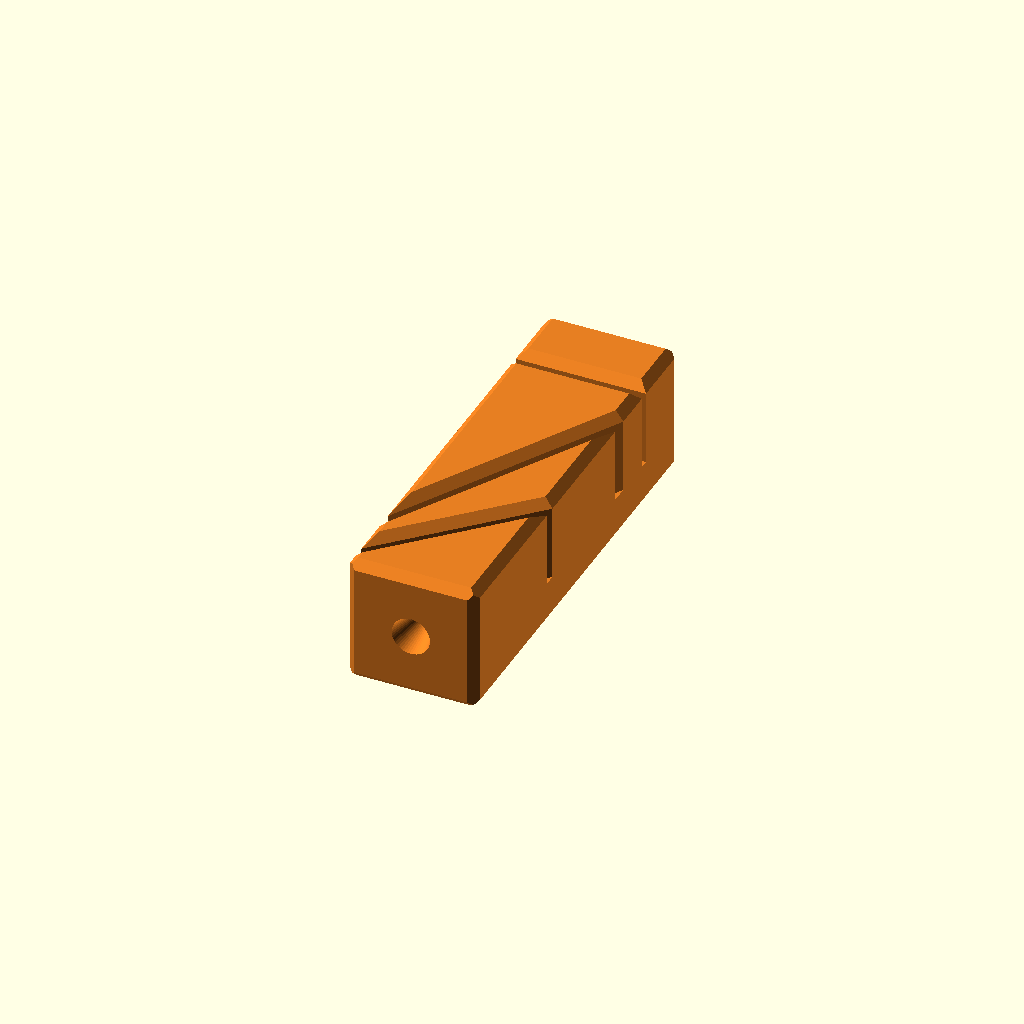
Cell 1 — every parameter at its default value.
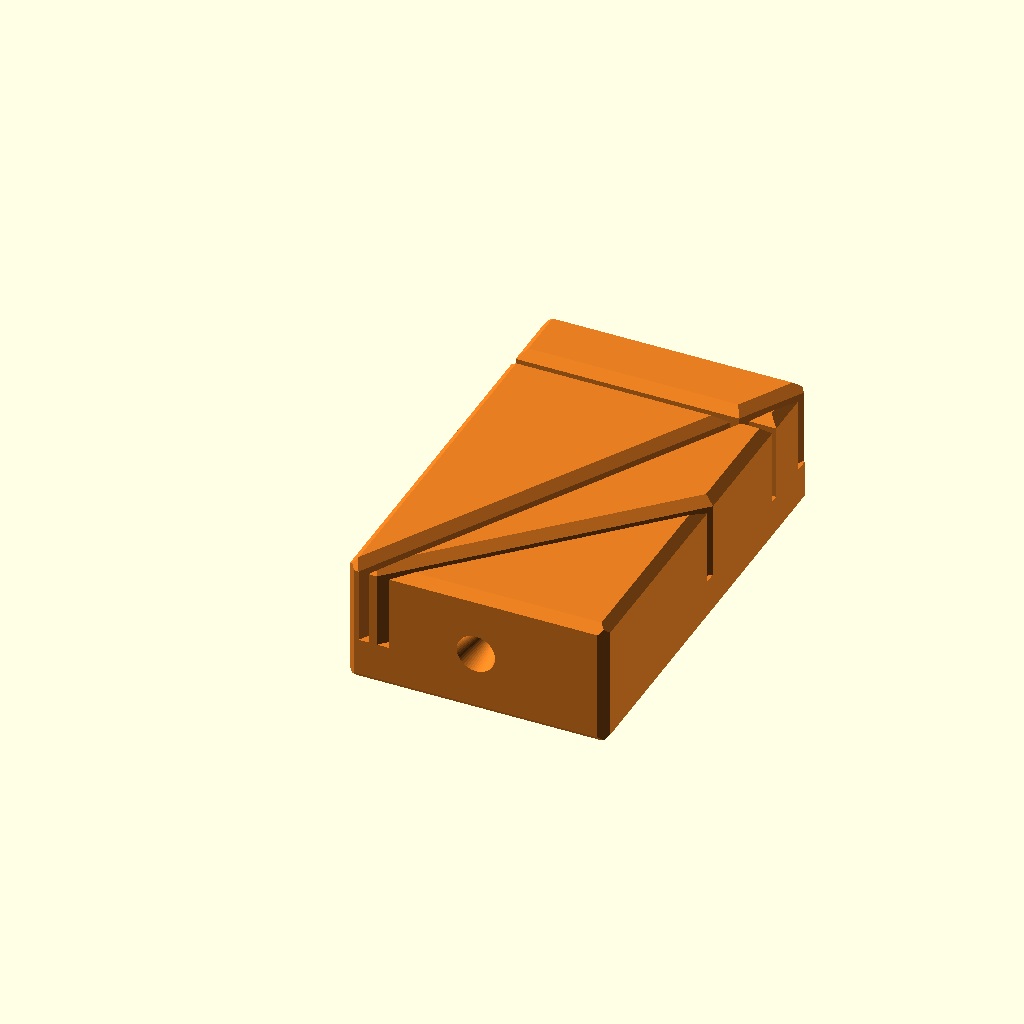
Cell 2 — width set to 30, the other parameters unchanged.
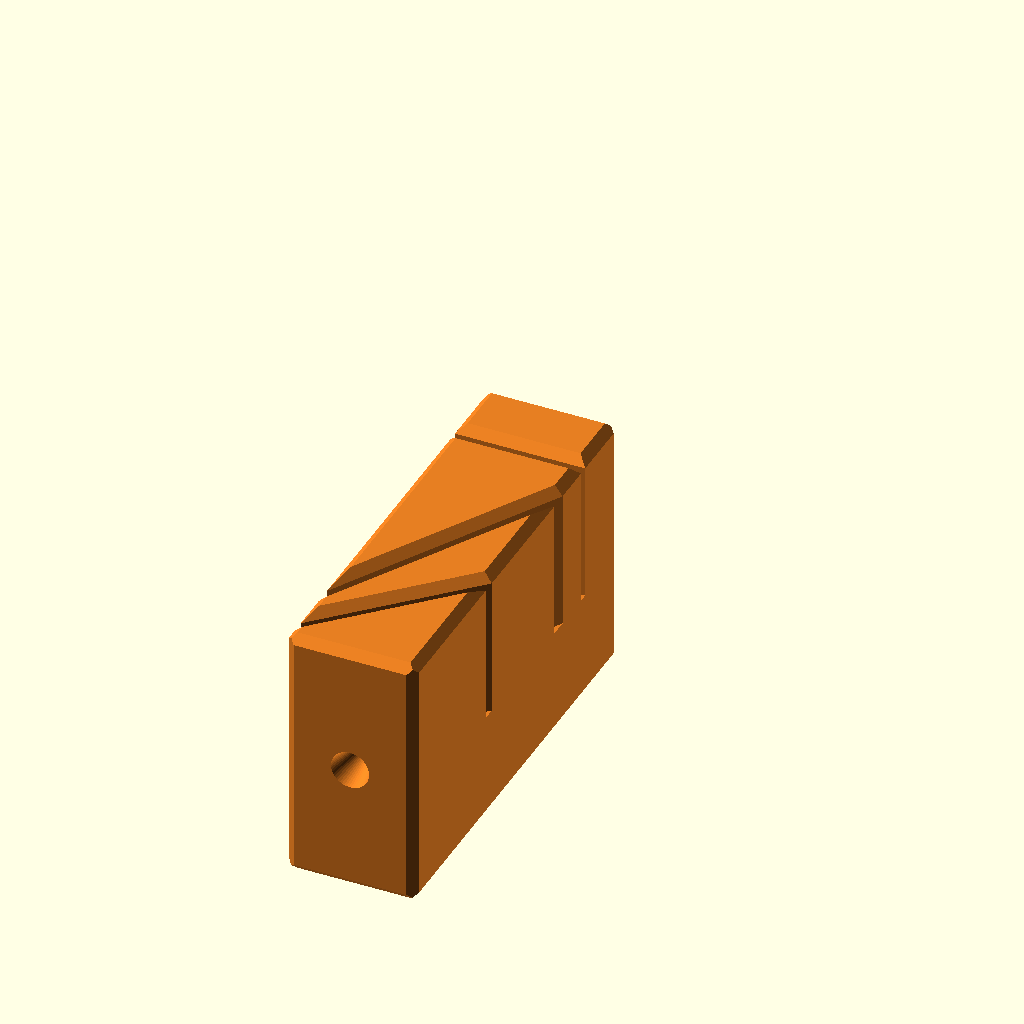
Cell 3: height = 30 (everything else at default).
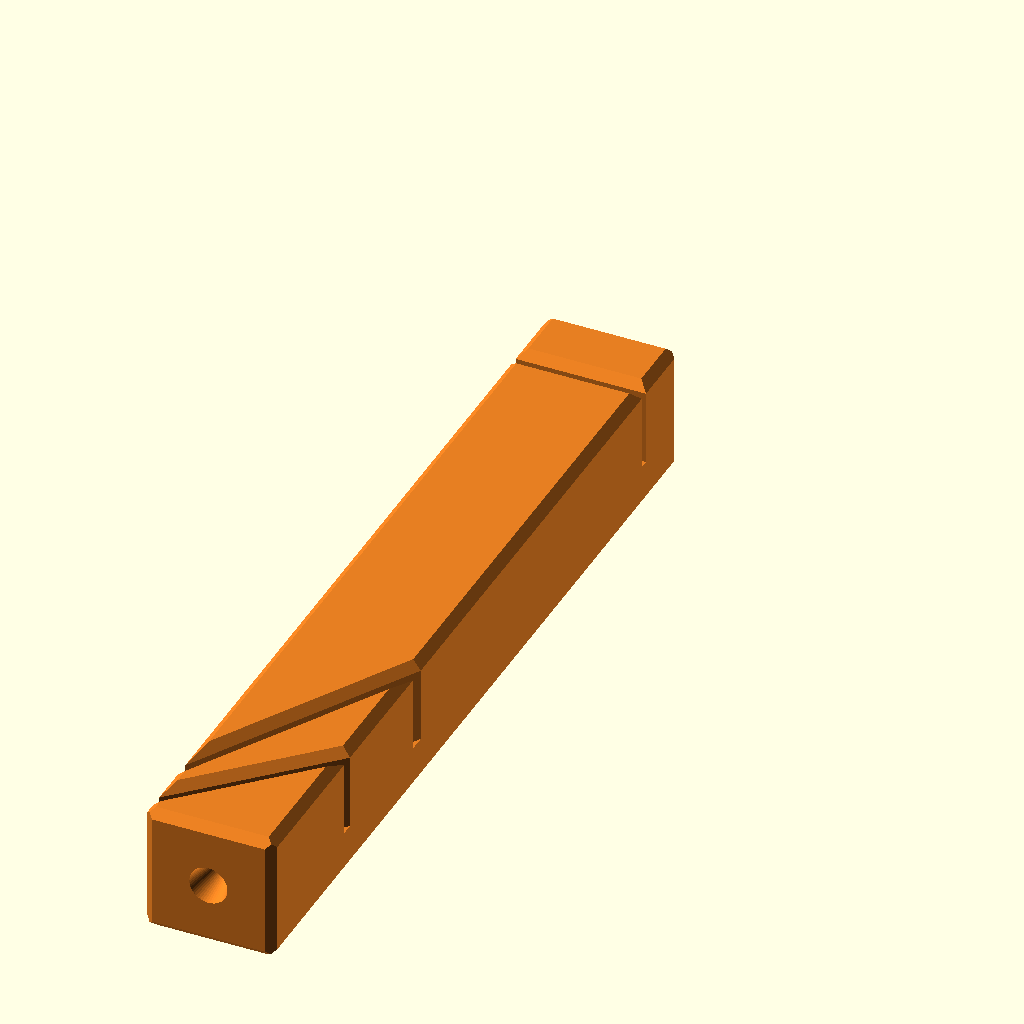
Cell 4: the same model with length = 100.
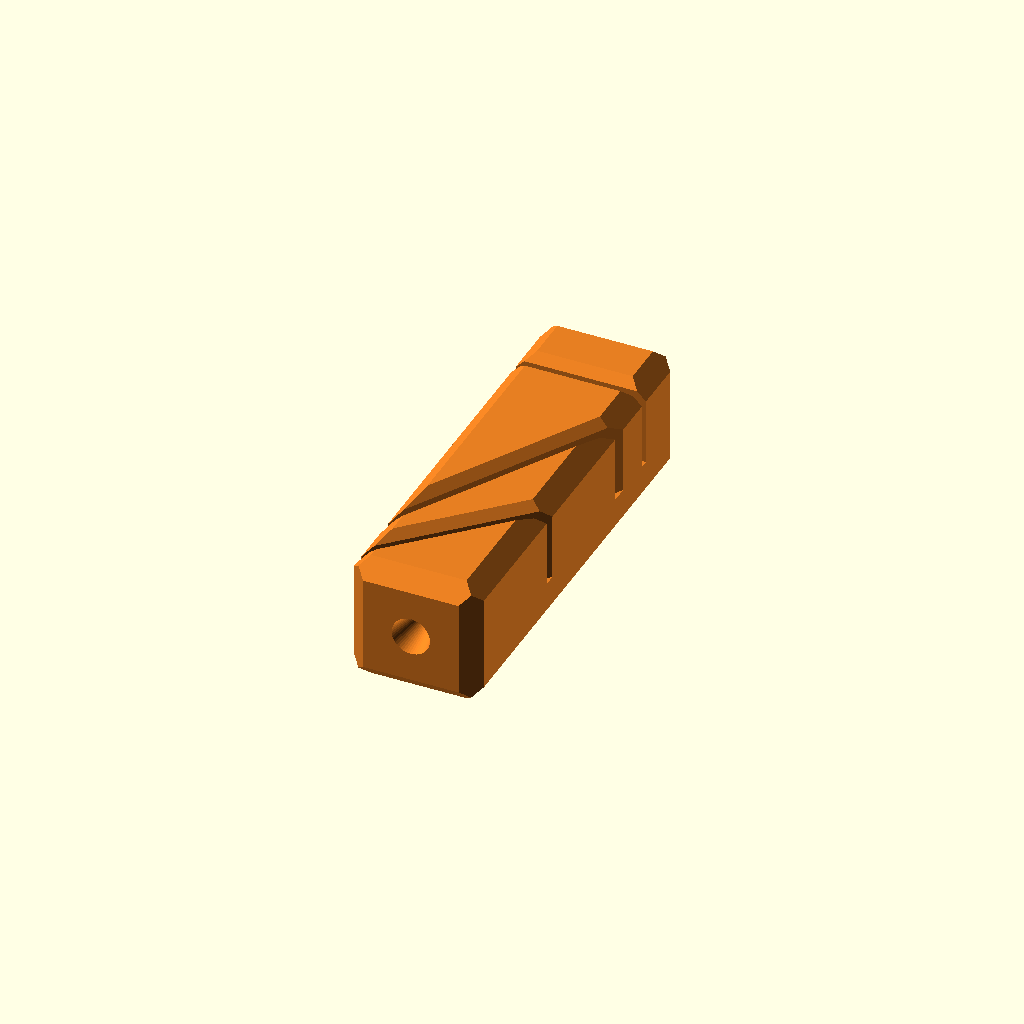
Cell 5: the same model with corner_size = 2.
All cells are drawn from one camera (rotation 55°, 0°, 25°, orthographic, colour scheme Cornfield), so only the parameter changes between them.
OpenSCAD source file src/filament-cutting-holder/filament-cutting-holder.scad:
// CHANGELOG (newest first; parsed by scripts/build-stl.mjs – format: "// <version> - <summary>", indented lines continue the entry)
// 1.0.0 - Initial versioned release: filament cutting holder with 90° and angled cutter slots, chamfered edges and magnet holes
//

/* [ Dimensions ] */
width = 15;
height = 15;
length = 50;

/* [ Corners ] */
corner_size = 1;

/* [ Filament width ] */
filament_width = 2.2;

/* [ Cutter thickness ] */
cutter_thickness = 1;

/* [ Cutter slot lead-in ] */
// size of the 45° lead-in chamfer at the slot opening (0 = none)
slot_chamfer = 1;

/* [ Angles ] */
// slot angles relative to the 90-degree slot (90 = identical to it), first one is nearest to the far end
angles = [45, 30];
// distance of the first angled slot from the end of the block
angled_slot_offset = 10;
// gap between neighbouring angled slots (measured along the filament axis)
angled_slot_gap = 10;

/* [ Magnets ] */
// number of magnet holes in the bottom face (1 = centered, 2 = thirds, ...)
magnet_count = 2;
magnet_diameter = 4;
// depth of the holes
magnet_depth = 2;
// extra diameter for fit
magnet_clearance = 0.1;

/* [ Circle resolution ] */
$fn = 50;

/* [Hidden] */
// List of parts of this model – each item = one STL file. Every name needs a branch in render_part().
parts = ["holder"];
// Which part to render: "all" = preview, otherwise a name from `parts` (set by the build script via -D).
part = "all";
preview_part = "all"; // part rendered for the preview image (see scripts/build-stl.mjs)
preview_camera = [50, 0, 20]; // camera rotation (x, y, z) of the preview image (see scripts/build-stl.mjs)
preview_color_1 = "#e67e22"; // preview colours only (STL has no colour)
model_version = "1.0.0";

// rectangle w x h with all four corners chamfered by c
module chamfered_rect(w, h, c) {
    polygon(points = [
        [c, 0], [w - c, 0], [w, c], [w, h - c],
        [w - c, h], [c, h], [0, h - c], [0, c]
    ]);
}

// width of angled slot i measured along the filament axis
function angled_slot_w(i) = cutter_thickness / sin(angles[i]);

// z (along the length) of the lower-z edge of angled slot i on the filament axis.
// The first slot ends angled_slot_offset before the far end, the others follow
// towards the middle of the block with angled_slot_gap between them.
function angled_slot_z(i) = i == 0
    ? length - angled_slot_offset - angled_slot_w(0)
    : angled_slot_z(i - 1) - angled_slot_gap - angled_slot_w(i);

// straight vertical cutter slot centered on the origin (thickness along z, running along x,
// depth along y from the top face) with lead-in chamfers
module slot_cut(len) {
    t = cutter_thickness;
    depth = height/2 + filament_width;
    c = slot_chamfer;
    e = 0.01;
    rotate([90, 0, 90]) linear_extrude(height = len, center = true) {
        polygon(points = [
            [-e,    -t/2 - c - e],
            [c,     -t/2],
            [depth, -t/2],
            [depth,  t/2],
            [c,      t/2],
            [-e,     t/2 + c + e]
        ]);
    }
}

// the 90-degree slot turned around the vertical axis so that it meets the filament axis at
// angle a (a = 90 gives exactly the 90-degree slot); zs = z of its lower-z edge on the
// filament axis. The slot leans towards z = length with growing x.
module angled_slot(a, zs) {
    w = cutter_thickness / sin(a);
    translate([width/2, 0, zs + w/2]) rotate([0, a - 90, 0]) slot_cut(width / sin(a) + 2);
}

// Print orientation: flipped so that the magnet holes face up, flat on Z=0
module holder() {
    translate([0, -height, height]) rotate([90, 0, 0]) difference() {
        // basic shape of the holder: long edges chamfered by the profile itself,
        // the edges around both end faces by intersecting with two more chamfered prisms
        intersection() {
            linear_extrude(height = length) {
                difference() {
                    // square with chamfered corners
                    chamfered_rect(width, height, corner_size);
                    // filament hole centered in the square
                    translate([width/2, height/2]) circle(d = filament_width);
                }
            };
            // end edges running along x
            rotate([90, 0, 90]) linear_extrude(height = width) chamfered_rect(height, length, corner_size);
            // end edges running along y
            translate([0, height, 0]) rotate([90, 0, 0]) linear_extrude(height = height) chamfered_rect(width, length, corner_size);
        }
        // filament cylinders at both ends
        translate([width/2, height/2, 0]) {
            cylinder(h = filament_width*2, r1 = filament_width, r2 = filament_width/2);
        }
        translate([width/2, height/2, length - filament_width*2]) {
            cylinder(h = filament_width*2, r2 = filament_width, r1 = filament_width/2);
        }

        // 90-degree cutter slot
        angled_slot(90, 8);

        // angled cutter slots on the same side, near the far end, in the order of `angles`
        for (i = [0 : len(angles) - 1]) {
            angled_slot(angles[i], angled_slot_z(i));
        }

        // magnet holes in the bottom face (local y = height), evenly spread along the length
        if (magnet_count > 0) {
            for (i = [1 : magnet_count]) {
                translate([width/2, height - magnet_depth, length * i / (magnet_count + 1)])
                    rotate([-90, 0, 0])
                        cylinder(d = magnet_diameter + magnet_clearance, h = magnet_depth + 0.01);
            }
        }
    }
}

module render_part(p) {
    if (p == "holder") holder();
    else assert(false, str("Unknown part: ", p));
}

if (part == "all") {
    // Preview: all parts
    // (preview only: turned over around the long axis so that the cutter slots face up; printed they face the bed;
    // render() because the preview shows a white line along the through hole of the filament without it)
    color(preview_color_1) translate([width, 0, height]) rotate([0, 180, 0]) render(convexity = 10) for (p = parts) render_part(p);
} else {
    render_part(part);
}
Parameter table extracted from the source (name, type, default, range or options):
width: number, default 15
height: number, default 15
length: number, default 50
corner_size: number, default 1
filament_width: number, default 2.2
cutter_thickness: number, default 1
slot_chamfer: number, default 1
angles: vector, default [45, 30]
angled_slot_offset: number, default 10
angled_slot_gap: number, default 10
magnet_count: number, default 2
magnet_diameter: number, default 4
magnet_depth: number, default 2
magnet_clearance: number, default 0.1
